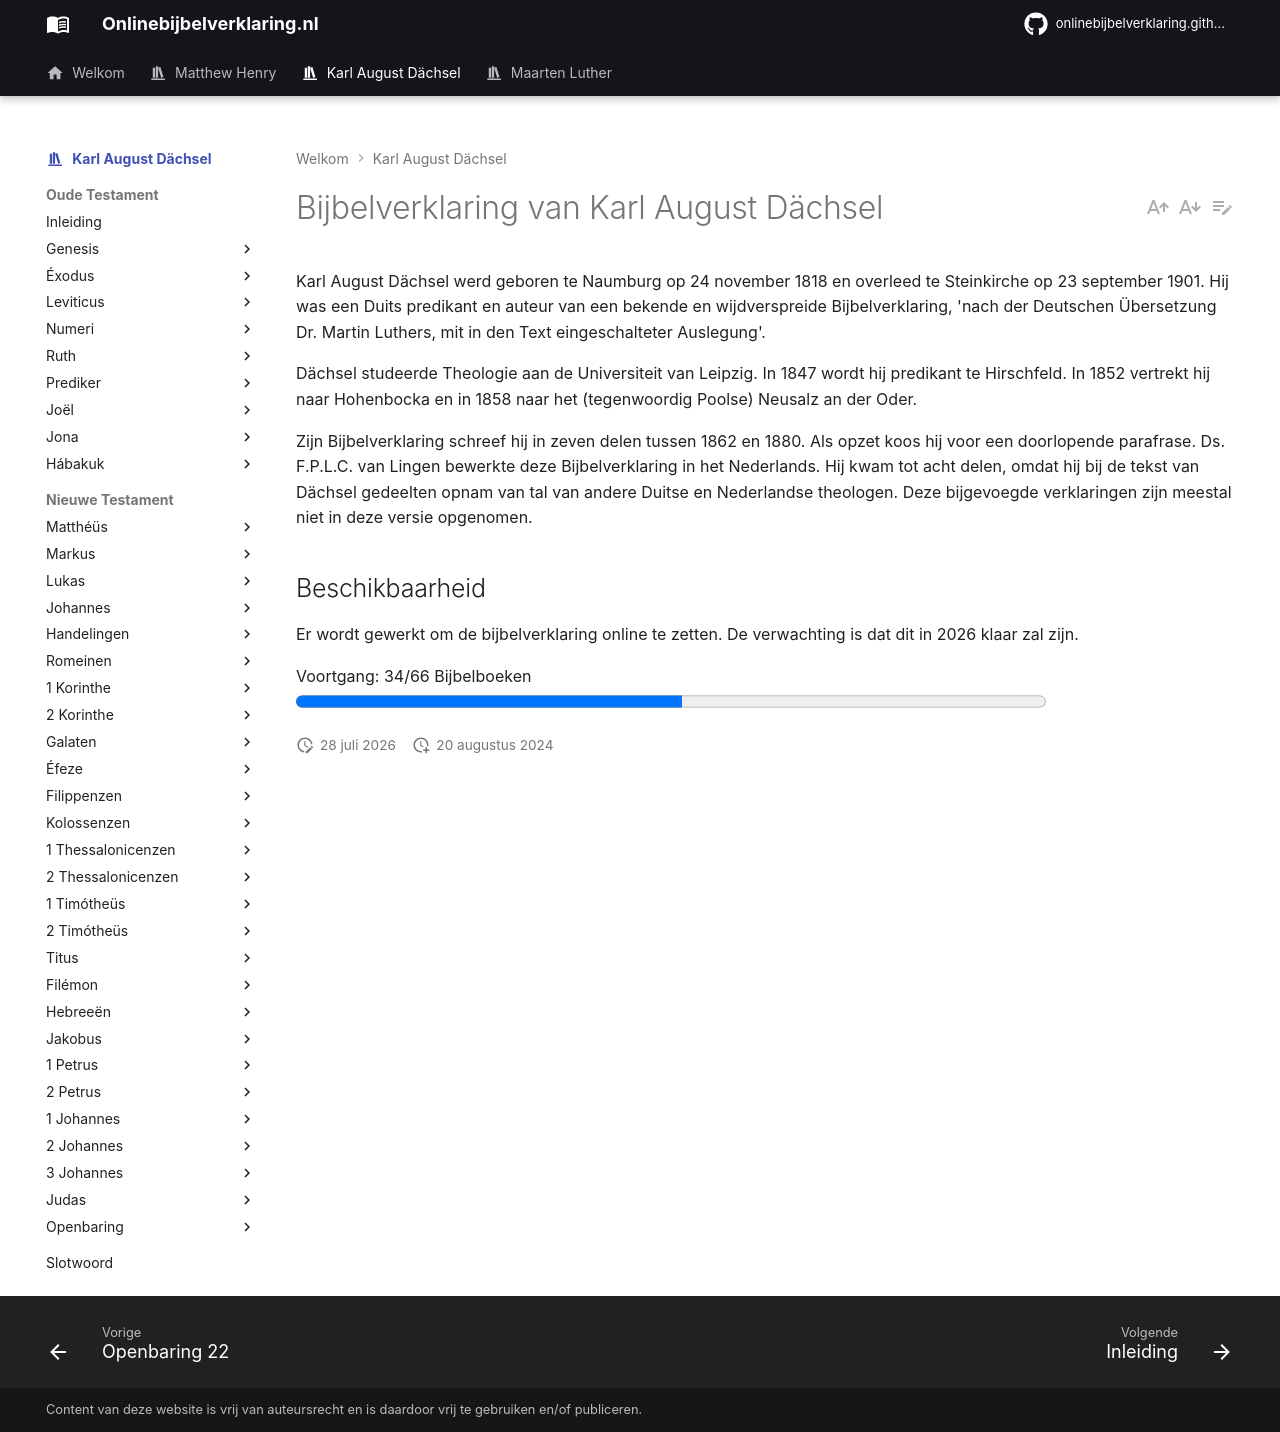

repository: onlinebijbelverklaring/dev-preview · page: karlaugustdachsel/index.html · generator: mkdocs

---
hide:
  - toc

icon: material/bookshelf
---

# Bijbelverklaring van Karl August Dächsel

Karl August Dächsel werd geboren te Naumburg op 24 november 1818 en overleed te Steinkirche op 23 september 1901. Hij was een Duits predikant en auteur van een bekende en wijdverspreide Bijbelverklaring, 'nach der Deutschen Übersetzung Dr. Martin Luthers, mit in den Text eingeschalteter Auslegung'.

Dächsel studeerde Theologie aan de Universiteit van Leipzig. In 1847 wordt hij predikant te Hirschfeld. In 1852 vertrekt hij naar Hohenbocka en in 1858 naar het (tegenwoordig Poolse) Neusalz an der Oder.

Zijn Bijbelverklaring schreef hij in zeven delen tussen 1862 en 1880. Als opzet koos hij voor een doorlopende parafrase. Ds. F.P.L.C. van Lingen bewerkte deze Bijbelverklaring in het Nederlands. Hij kwam tot acht delen, omdat hij bij de tekst van Dächsel gedeelten opnam van tal van andere Duitse en Nederlandse theologen. Deze bijgevoegde verklaringen zijn meestal niet in deze versie opgenomen. 

## Beschikbaarheid

Er wordt gewerkt om de bijbelverklaring online te zetten. De verwachting is dat dit in 2026 klaar zal zijn.

<label for="file">Voortgang: 34/66 Bijbelboeken</label><progress id="file" value="34" max="66" style="width:80%; height:25px;"></progress>
